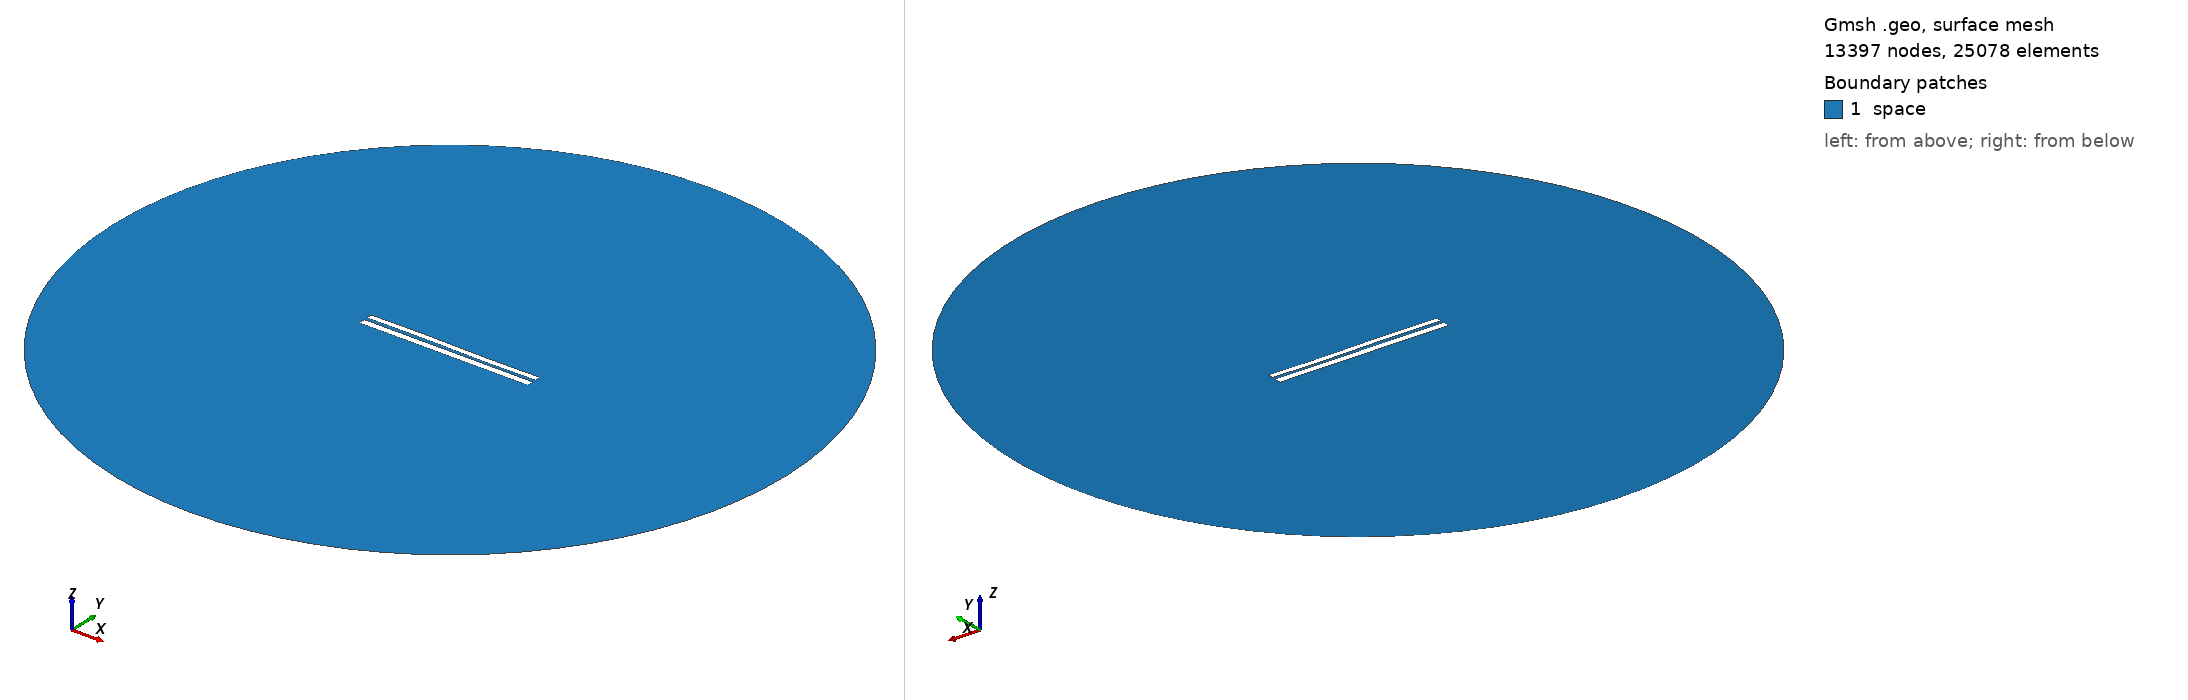

Gmsh geometry script, surface-meshed: 13397 nodes, 25078 surface elements. Boundary patches (legend numbers): 1 space. Left view from above one corner, right view from below the opposite corner. Legend entries are the model's physical surfaces. The drawing asked Gmsh for element sizes between 1% and 20% of the model's largest extent; the script's own settings can give other sizes.

=== 6948.geo (drawn) ===
//---------------------------------------
// Geometry kernel
//---------------------------------------

SetFactory("OpenCASCADE");



//---------------------------------------
// Parameters of the geometry
//---------------------------------------

// Overetch of the upper plate
overetch = 0.25;

// Distance between the plates
distance = 1.75;

// Discretization over the x axis (for the deformation)
nx = 50; 

// Length of the plate
L = 100 - overetch; 

// Number of modes
n = 4; 

// 1st mode coefficient
coeff(1) = -0.15;
beta(1) = 0.596864 * 3.1415926535 / L;

// 2nd mode coefficient
coeff(2) = 0.0;
beta(2) = 1.49418 * 3.1415926535 / L;

// 3rd mode coefficient
coeff(3) = 0.15;
beta(3) = 2.50025 * 3.1415926535 / L;

// 4th mode coefficient
coeff(4) = 0.0;
beta(4) = 3.49999 * 3.1415926535 / L;



//---------------------------------------
// Upper plate (deformed rectangle)
//---------------------------------------

// Coordiantes of the upper plate
xmin = -50;
xmax = 50 - overetch;

// Height of the upper plate
yheight = 4 - 2 * overetch;

// Indexes of the points
UpperID[] = {};
LowerID[] = {};
LeftID[] = {};
RightID[] = {};

// Point index
p = 1;

// Horizontal edges
For i In {1:nx}
    x = xmin + (i-1)*(xmax - xmin)/(nx-1);

    y_bottom = distance / 2 + overetch;
    For j In {1:n}
        C = (Cosh(beta(j)*L) + Cos(beta(j)*L)) / (Sinh(beta(j)*L) + Sin(beta(j)*L));
        y_bottom  = y_bottom + coeff(j) * (Cosh(beta(j)*(x+50)) - Cos(beta(j)*(x+50)) - C * (Sinh(beta(j)*(x+50)) - Sin(beta(j)*(x+50))));
    EndFor

    y_top = y_bottom + yheight;

    Point(p) = {x, y_top, 0, 1.0};
    UpperID[i] = p;
    p = p + 1;

    Point(p) = {x, y_bottom, 0, 1.0};
    LowerID[i] = p;
    p = p + 1;
EndFor

// Create point lists
UpperPts[] = {}; LowerPts[] = {};
For i In {1:nx}
  UpperPts[] += {UpperID[i]};
  LowerPts[] += {LowerID[i]};
EndFor

// Build splines
Spline(1) = {UpperPts[]};
Spline(2) = {LowerPts[]};
Line(3) = {LowerPts[nx-1], UpperPts[nx-1]};
Line(4) = {LowerPts[0], UpperPts[0]};

// Build the plane surface
Curve Loop(1) = {2, 3, -1, -4};
Plane Surface(1) = {1};



//---------------------------------------
// Lower plate (rectangle)
//---------------------------------------

// Vertices
Point(1001) = {-50, -1, 0, 1.0};
Point(1002) = { 50, -1, 0, 1.0};
Point(1003) = { 50,  -5, 0, 1.0};
Point(1004) = {-50,  -5, 0, 1.0};

// Edges
Line(5) = {1001, 1002};
Line(6) = {1002, 1003};
Line(7) = {1003, 1004};
Line(8) = {1004, 1001};

// Plane surface
Line Loop(2) = {5, 6, 7, 8};
Plane Surface(2) = {2}; 



//---------------------------------------
// Outer (fictious) boundary
//---------------------------------------

// Points
Point(1005) = {0, 0, 0};       // Center
Point(1006) = {200, 0, 0};     // Start point
Point(1007) = {0, 200, 0};     // 90 degrees
Point(1008) = {-200, 0, 0};    // 180 degrees
Point(1009) = {0, -200, 0};    // 270 degrees

// Circle arcs (each needs start, center, end)
Circle(9) = {1006, 1005, 1007};
Circle(10) = {1007, 1005, 1008};
Circle(11) = {1008, 1005, 1009};
Circle(12) = {1009, 1005, 1006};

// Plane surface for the entire domain
Curve Loop(3) = {9, 10, 11, 12};
Surface(3) = {3};

// Subtract the plates from the whole domain to obtain the actual domain where we want to solve the equations
BooleanDifference{ Surface{3}; Delete; }{ Surface{1}; Surface{2}; Delete; }




//---------------------------------------
// Transfinite Lines/Curves
//---------------------------------------

// Set the number of points on the boundaries
r = 7;

// Plates
Transfinite Curve {1, 2} = 50*r Using Progression 1;
Transfinite Curve {3, 4} = 2*r Using Progression 1;
Transfinite Line {5, 7} = 50*r Using Progression 1;
Transfinite Line {6, 8} = 2*r Using Progression 1;

// Outer boundary
Transfinite Line {9, 10, 11, 12} = 20 Using Progression 1;



//---------------------------------------
// Physical groups
//---------------------------------------                

// Physical curves (boundaries)
Physical Line("force_segment", 10) = {2};
Physical Line("upper_plate", 11) = {1, 3, 4};
Physical Line("lower_plate", 12) = {5, 6, 7, 8};
Physical Line("boundary", 20) = {9, 10, 11, 12};

// Physical Surfaces
Physical Surface("space", 30) = {3};



//---------------------------------------
// 6. Generate the Mesh
//---------------------------------------

// 2D mesh generation
Mesh 2;
